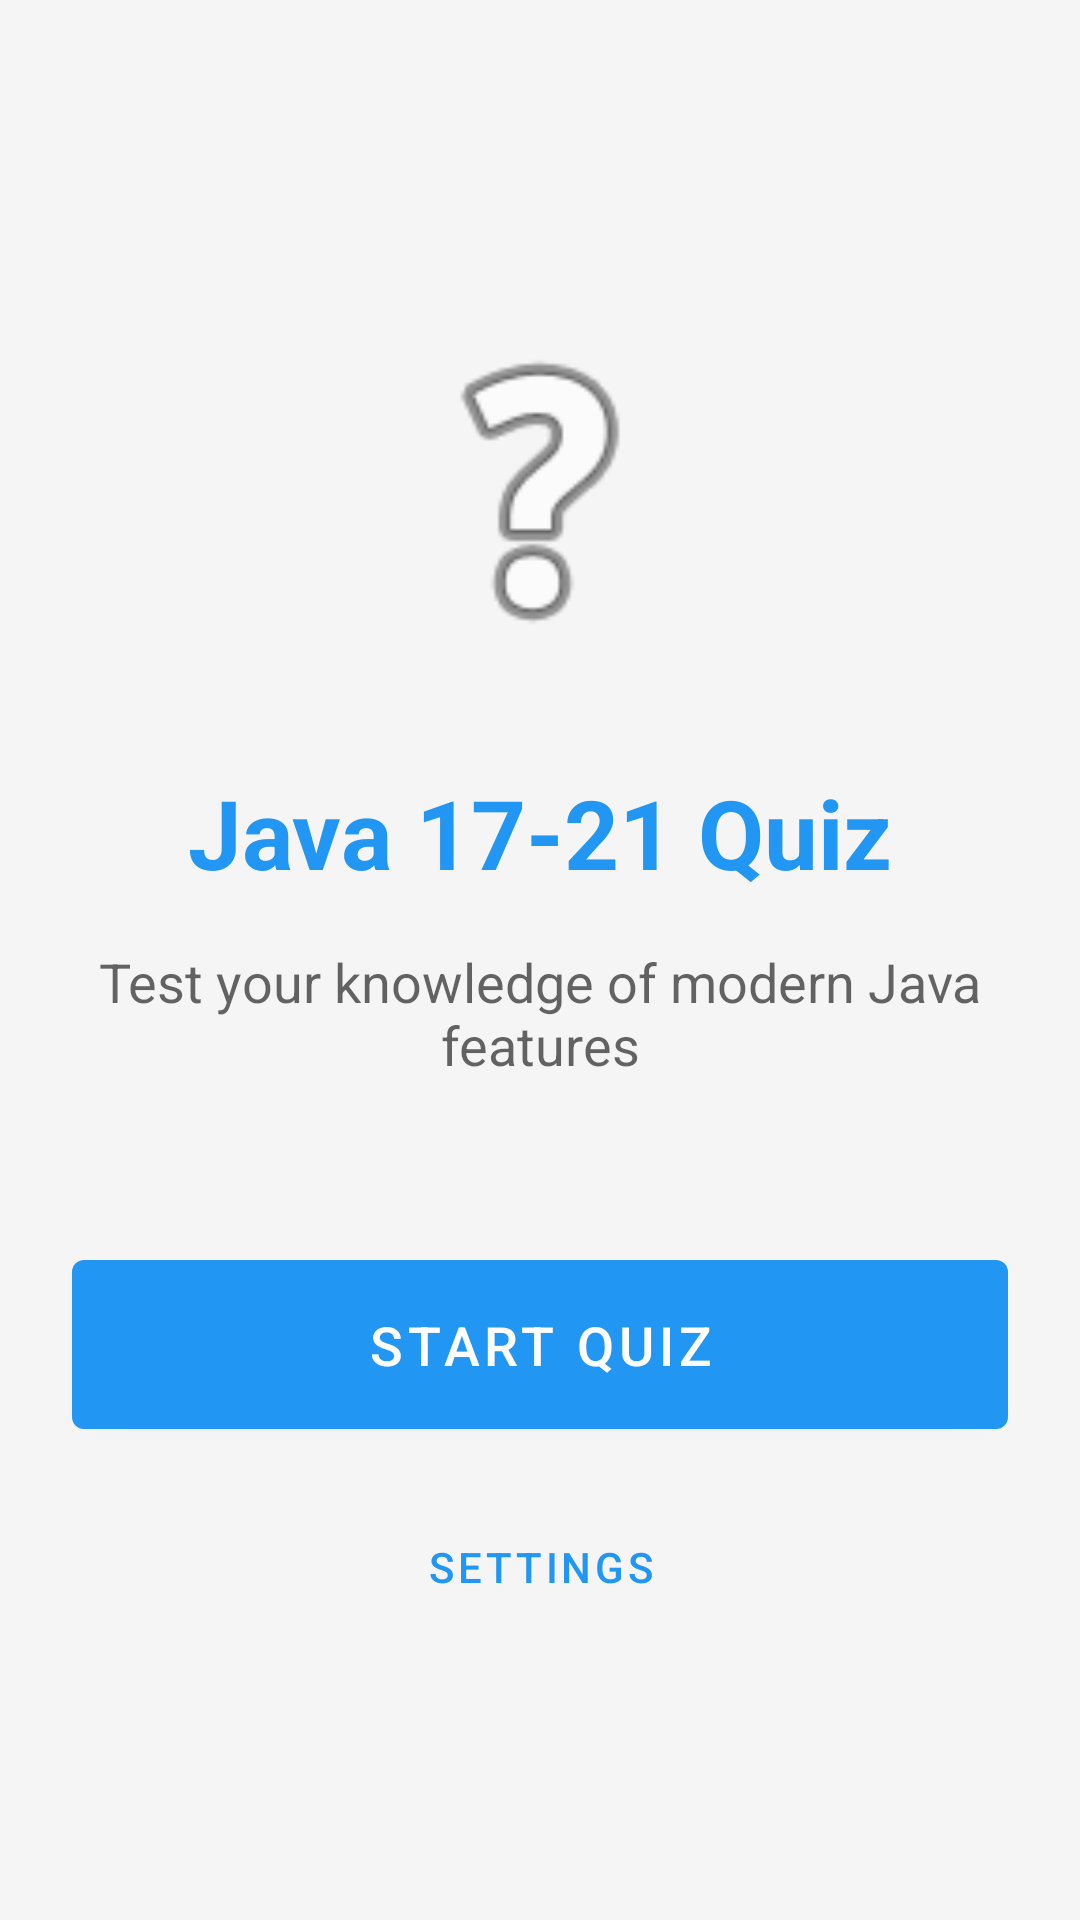

Layout XML and referenced resources for this Android screen:
<!-- AndroidManifest.xml: activity theme Theme.JavaQuizApp -->
<!-- res/layout/activity_main.xml -->
<?xml version="1.0" encoding="utf-8"?>
<androidx.constraintlayout.widget.ConstraintLayout xmlns:android="http://schemas.android.com/apk/res/android"
    xmlns:app="http://schemas.android.com/apk/res-auto"
    xmlns:tools="http://schemas.android.com/tools"
    android:layout_width="match_parent"
    android:layout_height="match_parent"
    android:padding="24dp"
    tools:context=".MainActivity">

    <ImageView
        android:id="@+id/logoImageView"
        android:layout_width="120dp"
        android:layout_height="120dp"
        android:src="@android:drawable/ic_menu_help"
        android:contentDescription="@string/app_name"
        app:layout_constraintTop_toTopOf="parent"
        app:layout_constraintStart_toStartOf="parent"
        app:layout_constraintEnd_toEndOf="parent"
        app:layout_constraintBottom_toTopOf="@+id/welcomeTitle"
        android:layout_marginTop="80dp" />

    <TextView
        android:id="@+id/welcomeTitle"
        android:layout_width="wrap_content"
        android:layout_height="wrap_content"
        android:text="@string/welcome_title"
        android:textSize="32sp"
        android:textStyle="bold"
        android:textColor="@color/primary"
        app:layout_constraintTop_toBottomOf="@+id/logoImageView"
        app:layout_constraintStart_toStartOf="parent"
        app:layout_constraintEnd_toEndOf="parent"
        android:layout_marginTop="32dp" />

    <TextView
        android:id="@+id/welcomeSubtitle"
        android:layout_width="wrap_content"
        android:layout_height="wrap_content"
        android:text="@string/welcome_subtitle"
        android:textSize="18sp"
        android:textColor="?android:attr/textColorSecondary"
        android:gravity="center"
        app:layout_constraintTop_toBottomOf="@+id/welcomeTitle"
        app:layout_constraintStart_toStartOf="parent"
        app:layout_constraintEnd_toEndOf="parent"
        android:layout_marginTop="16dp" />

    <com.google.android.material.button.MaterialButton
        android:id="@+id/startButton"
        android:layout_width="0dp"
        android:layout_height="wrap_content"
        android:text="@string/start_quiz"
        android:textSize="18sp"
        android:padding="16dp"
        app:layout_constraintTop_toBottomOf="@+id/welcomeSubtitle"
        app:layout_constraintStart_toStartOf="parent"
        app:layout_constraintEnd_toEndOf="parent"
        app:layout_constraintBottom_toTopOf="@+id/settingsButton"
        android:layout_marginTop="64dp" />

    <com.google.android.material.button.MaterialButton
        android:id="@+id/settingsButton"
        android:layout_width="wrap_content"
        android:layout_height="wrap_content"
        android:text="@string/settings"
        android:textSize="14sp"
        style="@style/Widget.MaterialComponents.Button.TextButton"
        app:layout_constraintTop_toBottomOf="@+id/startButton"
        app:layout_constraintStart_toStartOf="parent"
        app:layout_constraintEnd_toEndOf="parent"
        app:layout_constraintBottom_toBottomOf="parent"
        android:layout_marginTop="16dp"
        android:layout_marginBottom="80dp" />

</androidx.constraintlayout.widget.ConstraintLayout>
<!-- resources referenced by this layout -->
<resources>
  <color name="primary">#FF2196F3</color>
  <string name="app_name">Java Quiz App</string>
  <string name="settings">Settings</string>
  <string name="start_quiz">Start Quiz</string>
  <string name="welcome_subtitle">Test your knowledge of modern Java features</string>
  <string name="welcome_title">Java 17-21 Quiz</string>
  <style name="Theme.JavaQuizApp" parent="Theme.MaterialComponents.DayNight.DarkActionBar">
          <item name="colorPrimary">@color/primary</item>
          <item name="colorPrimaryDark">@color/primary_dark</item>
          <item name="colorAccent">@color/accent</item>
          <item name="android:windowBackground">@color/background_light</item>
      </style>
  <color name="primary_dark">#FF1976D2</color>
  <color name="accent">#FFFF9800</color>
  <color name="background_light">#FFF5F5F5</color>
</resources>
